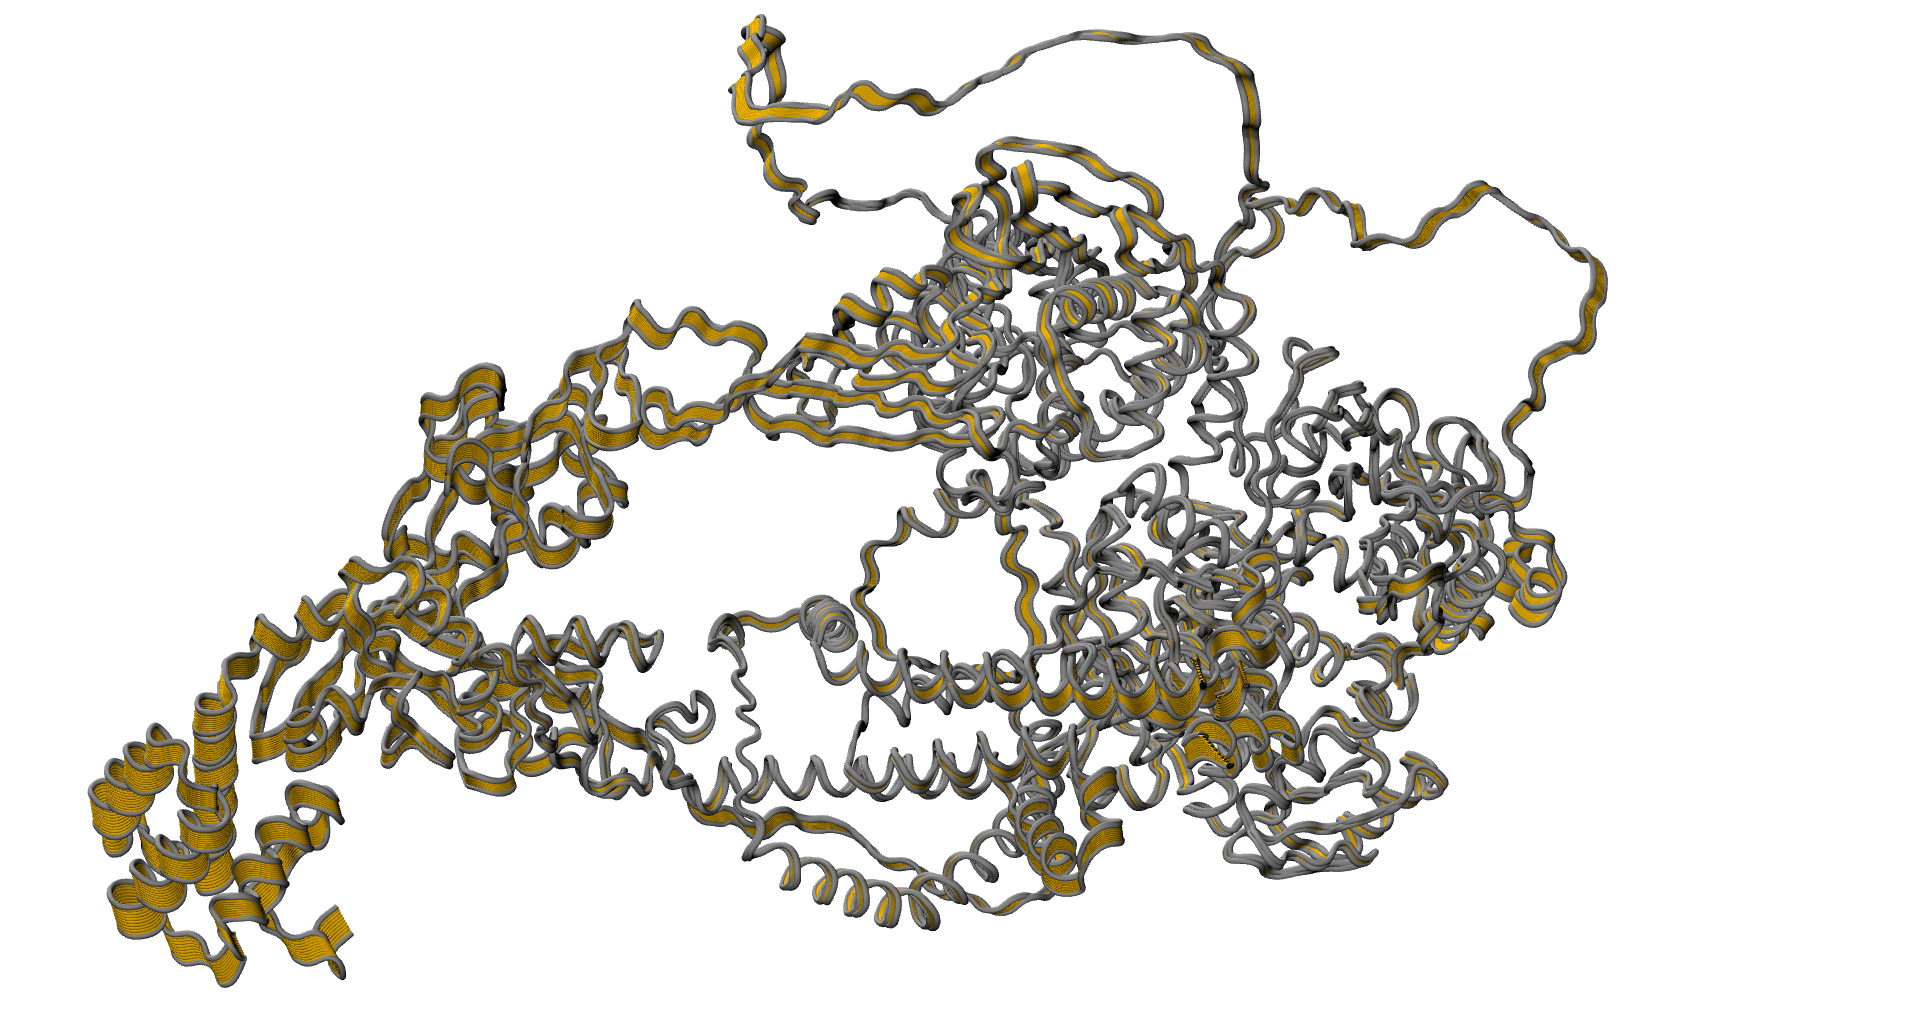

Source data for this figure (header and first rows):
ATOM_ID, RES, RES_ID, ATOM, X_EIGENVALUE, Y_EIGENVALUE, Z_EIGENVALUE
1, ALA, 1, N, -0.0052, 0.0039, 0.0042
2, ALA, 1, CA, -0.0055, 0.0041, 0.0038
3, ALA, 1, CB, -0.0057, 0.0042, 0.0041
4, ALA, 1, C, -0.0052, 0.0040, 0.0034
5, ALA, 1, O, -0.0049, 0.0037, 0.0034
6, PRO, 2, N, -0.0055, 0.0041, 0.0030
7, PRO, 2, CA, -0.0053, 0.0040, 0.0025
8, PRO, 2, CD, -0.0058, 0.0044, 0.0029
9, PRO, 2, CB, -0.0055, 0.0043, 0.0021
10, PRO, 2, CG, -0.0059, 0.0045, 0.0024
11, PRO, 2, C, -0.0052, 0.0040, 0.0025
12, PRO, 2, O, -0.0054, 0.0041, 0.0027
13, THR, 3, N, -0.0048, 0.0038, 0.0022
14, THR, 3, CA, -0.0047, 0.0037, 0.0022
15, THR, 3, CB, -0.0043, 0.0034, 0.0021
16, THR, 3, OG1, -0.0041, 0.0032, 0.0025
17, THR, 3, CG2, -0.0042, 0.0033, 0.0021
18, THR, 3, C, -0.0050, 0.0039, 0.0017
19, THR, 3, O, -0.0049, 0.0039, 0.0013
20, LYS, 4, N, -0.0052, 0.0040, 0.0018
21, LYS, 4, CA, -0.0054, 0.0042, 0.0014
22, LYS, 4, CB, -0.0058, 0.0045, 0.0016
23, LYS, 4, CG, -0.0062, 0.0047, 0.0018
24, LYS, 4, CD, -0.0065, 0.0049, 0.0020
25, LYS, 4, CE, -0.0069, 0.0052, 0.0022
26, LYS, 4, NZ, -0.0071, 0.0054, 0.0017
27, LYS, 4, C, -0.0051, 0.0040, 0.0011
28, LYS, 4, O, -0.0050, 0.0039, 0.0014
29, VAL, 5, N, -0.0050, 0.0040, 0.0006
30, VAL, 5, CA, -0.0048, 0.0039, 0.0004
31, VAL, 5, CB, -0.0044, 0.0036, 0.0001
32, VAL, 5, CG1, -0.0042, 0.0035, -0.0002
33, VAL, 5, CG2, -0.0041, 0.0034, 0.0006
34, VAL, 5, C, -0.0050, 0.0041, -0.0001
35, VAL, 5, O, -0.0052, 0.0042, -0.0003
36, THR, 6, N, -0.0051, 0.0041, -0.0002
37, THR, 6, CA, -0.0053, 0.0043, -0.0006
38, THR, 6, CB, -0.0057, 0.0045, -0.0004
39, THR, 6, OG1, -0.0059, 0.0047, -0.0000
40, THR, 6, CG2, -0.0059, 0.0048, -0.0009
41, THR, 6, C, -0.0051, 0.0042, -0.0010
42, THR, 6, O, -0.0048, 0.0040, -0.0009
43, PHE, 7, N, -0.0051, 0.0042, -0.0015
44, PHE, 7, CA, -0.0049, 0.0041, -0.0019
45, PHE, 7, CB, -0.0046, 0.0039, -0.0022
46, PHE, 7, CG, -0.0042, 0.0036, -0.0019
47, PHE, 7, CD1, -0.0039, 0.0034, -0.0019
48, PHE, 7, CD2, -0.0041, 0.0036, -0.0016
49, PHE, 7, CE1, -0.0035, 0.0032, -0.0017
50, PHE, 7, CE2, -0.0038, 0.0033, -0.0013
51, PHE, 7, CZ, -0.0035, 0.0031, -0.0013
52, PHE, 7, C, -0.0052, 0.0044, -0.0023
53, PHE, 7, O, -0.0055, 0.0046, -0.0024
54, GLY, 8, N, -0.0053, 0.0044, -0.0024
55, GLY, 8, CA, -0.0056, 0.0047, -0.0028
56, GLY, 8, C, -0.0060, 0.0049, -0.0025
57, GLY, 8, O, -0.0060, 0.0049, -0.0020
58, ASP, 9, N, -0.0063, 0.0052, -0.0028
59, ASP, 9, CA, -0.0067, 0.0054, -0.0026
60, ASP, 9, CB, -0.0071, 0.0057, -0.0030
... 14,509 more rows
